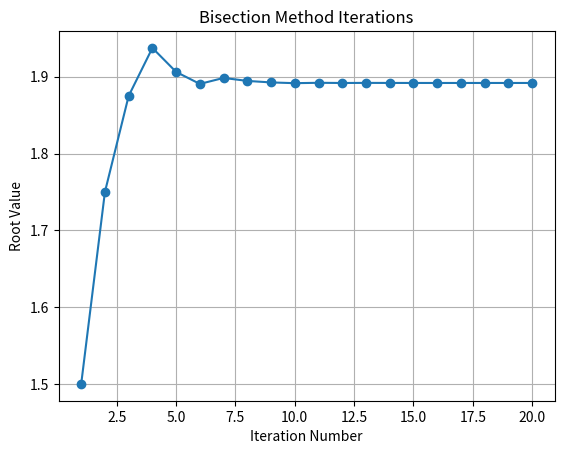

This figure's Python source:
import matplotlib.pyplot as plt

def func(x):
    return (x*x*x*x - 11*x + 8)

def bisection(a, b, tol, no):
    fa = func(a)
    iteration_numbers = []  
    root_values = []       
    
    i = 1
    while i <= no:
        p = a + (b - a) / 2
        fp = func(p)
        iteration_numbers.append(i)   
        root_values.append(p)        

        if fp == 0 or (b - a) / 2 < tol:
            print("The value of root is: %.5f" % p)
            break
        else:
            i = i + 1
            if fa * fp > 0:
                a = p
                fa = fp
            else:
                b = p
    else:
        print("Method failed to converge within the specified number of iterations = %.0f" % no)
    
    plt.plot(iteration_numbers, root_values, marker='o')
    plt.xlabel('Iteration Number')
    plt.ylabel('Root Value')
    plt.title('Bisection Method Iterations')
    plt.grid(True)
    plt.show()

a = 1
b = 2
tol = 0.000001
no = 100
bisection(a, b, tol, no)

